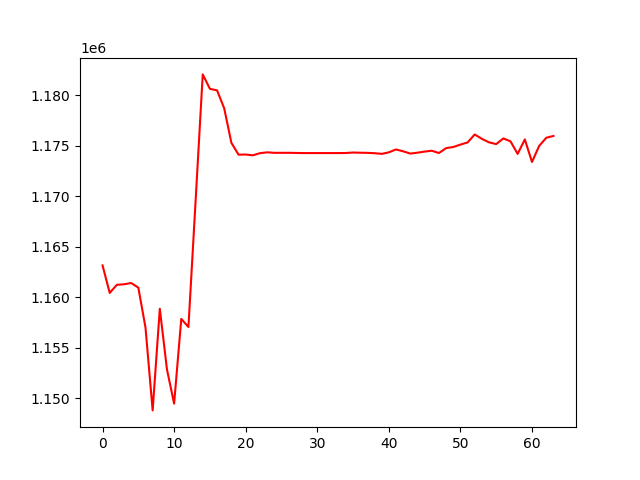

Data behind this chart, as committed beside it:
, 0
0, 1163152
1, 1160432
2, 1161232
3, 1161284
4, 1161410
5, 1160953
6, 1157007
7, 1148807
8, 1158864
9, 1152860
10, 1149481
11, 1157860
12, 1157057
13, 1169515
14, 1182048
15, 1180620
16, 1180469
17, 1178686
18, 1175282
19, 1174107
20, 1174120
21, 1174044
22, 1174255
23, 1174338
24, 1174290
25, 1174290
26, 1174290
27, 1174277
28, 1174265
29, 1174265
30, 1174265
31, 1174265
32, 1174265
33, 1174265
34, 1174273
35, 1174319
36, 1174298
37, 1174286
38, 1174254
39, 1174188
40, 1174337
41, 1174623
42, 1174440
43, 1174214
44, 1174303
45, 1174412
46, 1174495
47, 1174269
48, 1174754
49, 1174864
50, 1175102
51, 1175316
52, 1176104
53, 1175673
54, 1175326
55, 1175153
56, 1175714
57, 1175425
58, 1174183
59, 1175615
... 4 more rows
